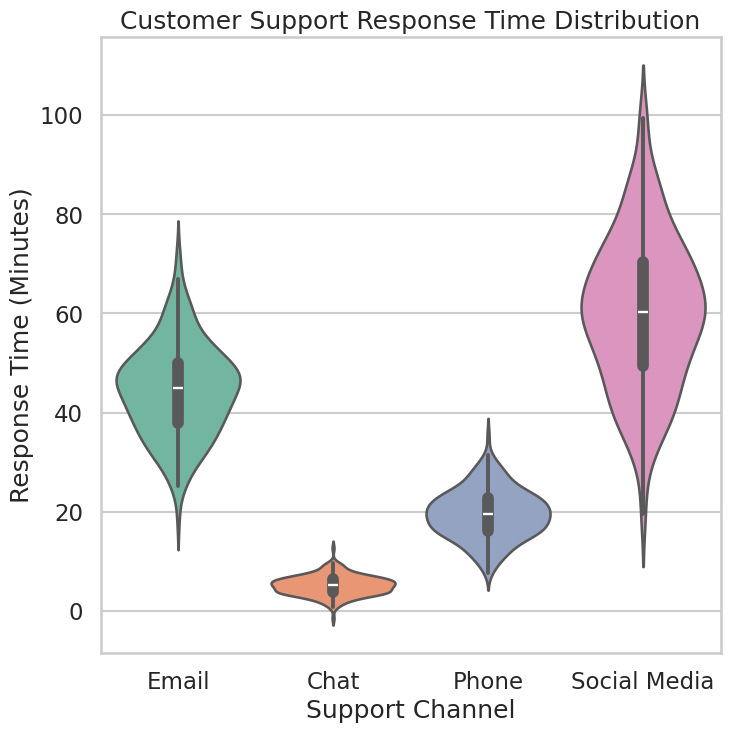

Write Python code to recreate this figure.
import seaborn as sns
import matplotlib.pyplot as plt
import pandas as pd
import numpy as np

# ------------------------------
# 1. Generate synthetic data
# ------------------------------
np.random.seed(42)

data = pd.DataFrame({
    "Channel": np.repeat(["Email", "Chat", "Phone", "Social Media"], 200),
    "Response_Time_Minutes": np.concatenate([
        np.random.normal(45, 10, 200),   # Email
        np.random.normal(5, 2, 200),     # Chat
        np.random.normal(20, 5, 200),    # Phone
        np.random.normal(60, 15, 200)    # Social Media
    ])
})

# ------------------------------
# 2. Apply Seaborn styling
# ------------------------------
sns.set_style("whitegrid")
sns.set_context("talk")

# ------------------------------
# 3. Create violinplot
# ------------------------------
plt.figure(figsize=(8, 8))   # 8x8 inches at 64 dpi = 512x512 px

sns.violinplot(
    data=data,
    x="Channel",
    y="Response_Time_Minutes",
    palette="Set2"
)

plt.title("Customer Support Response Time Distribution")
plt.xlabel("Support Channel")
plt.ylabel("Response Time (Minutes)")

# ------------------------------
# 4. Save as 512 × 512
# ------------------------------
plt.savefig("chart.png", dpi=64, bbox_inches="tight")
plt.close()
